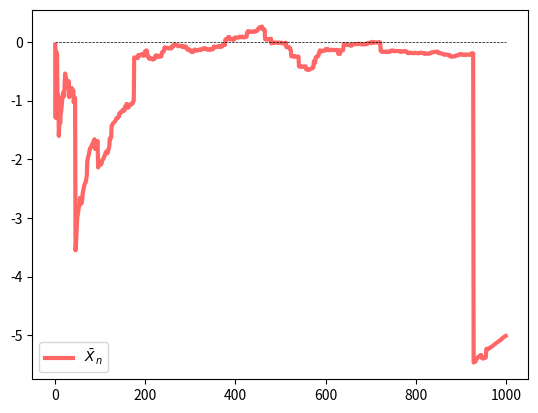

The matplotlib source for this figure:

import numpy as np
from scipy.stats import cauchy
import matplotlib.pyplot as plt

n = 1000
distribution = cauchy()

fig, ax = plt.subplots()
data = distribution.rvs(n)

if 0:
    ax.plot(list(range(n)), data, 'bo', alpha=0.5)
    ax.vlines(list(range(n)), 0, data, lw=0.2)
    ax.set_title("{} observations from the Cauchy distribution".format(n))

if 1:
    # == Compute sample mean at each n == #
    sample_mean = np.empty(n)
    for i in range(n):
        sample_mean[i] = np.mean(data[:i])

    # == Plot == #
    ax.plot(list(range(n)), sample_mean, 'r-', lw=3, alpha=0.6, label=r'$\bar X_n$')
    ax.plot(list(range(n)), [0] * n, 'k--', lw=0.5)
    ax.legend()

fig.show()



